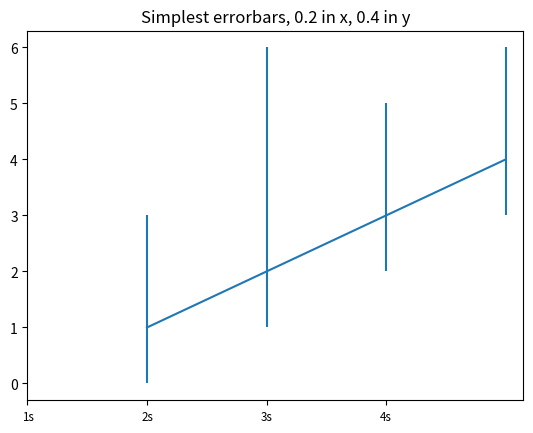

Recreate this plot in Python.
#!/usr/bin/env python
import numpy as np
import matplotlib.pyplot as plt

# example data
x = np.arange(0.1, 4, 0.5)
y = np.exp(-x)

# example variable error bar values
yerr = 0.1 + 0.2*np.sqrt(x)
xerr = 0.1 + yerr

# First illustrate basic pyplot interface, using defaults where possible.
plt.figure()

x2 = ["1s","2s","3s","4s"]
x = np.array([1,2,3,4])
y = np.array([1,2,3,4])  
ymin = np.array([0,1,2,3])
ymax = np.array([3,6,5,6])
ytop = ymax-y
ybot = y-ymin

# This works
plt.errorbar( x, y, yerr=(ybot, ytop) )
plt.xticks(range(len(x)), x2, size='small')

plt.title("Simplest errorbars, 0.2 in x, 0.4 in y")
plt.show()